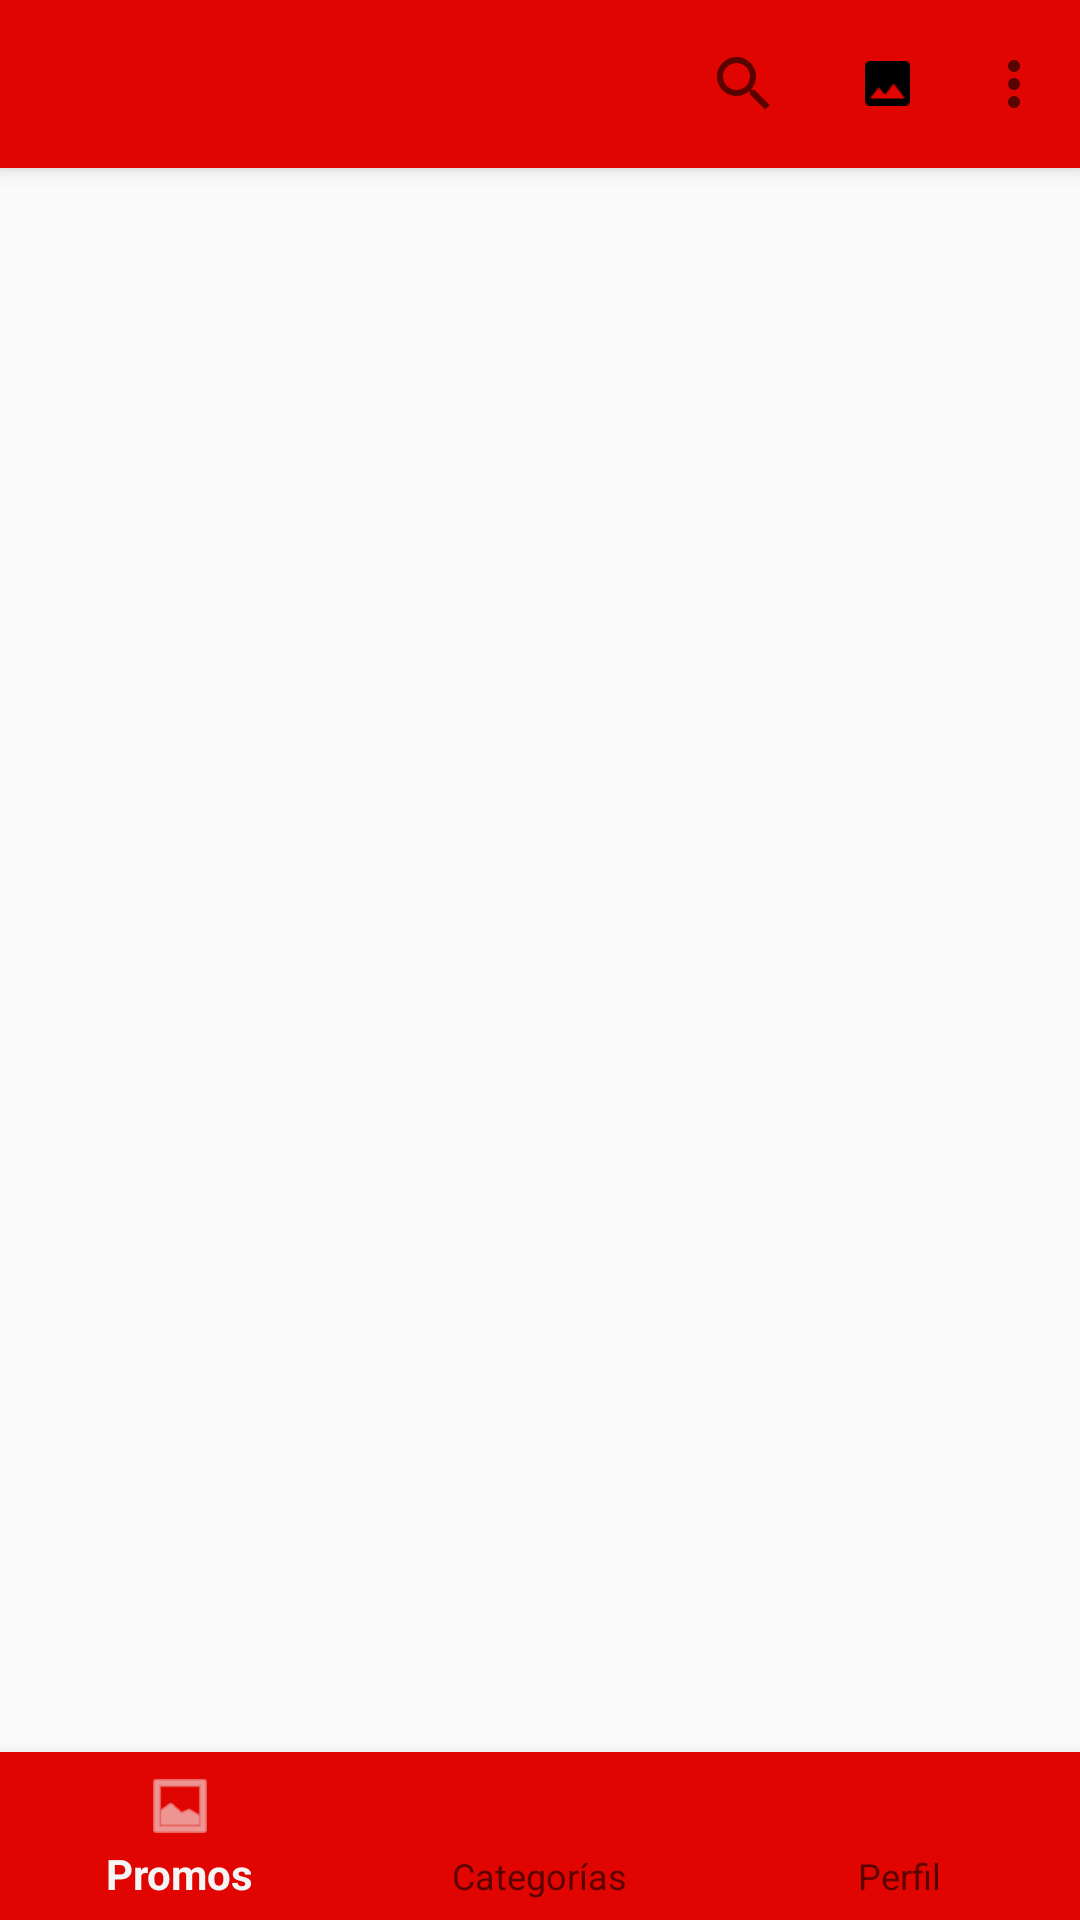

Write the Android layout XML for this screen, with the resource values it uses.
<!-- AndroidManifest.xml: application theme Theme.AppCompat.Light.NoActionBar -->
<!-- res/layout/activity_principal.xml -->
<?xml version="1.0" encoding="utf-8"?>
<RelativeLayout
    xmlns:android="http://schemas.android.com/apk/res/android"
    xmlns:app="http://schemas.android.com/apk/res-auto"
    xmlns:tools="http://schemas.android.com/tools"
    android:layout_width="match_parent"
    android:layout_height="match_parent"
    tools:context=".Activities.PrincipalActivity">

    <android.support.design.widget.CoordinatorLayout
        android:id="@+id/container"
        android:layout_width="match_parent"
        android:layout_height="match_parent"
        android:fitsSystemWindows="true"
        android:layout_above="@+id/navigation">

        <android.support.design.widget.AppBarLayout
            android:id="@+id/appBar"
            android:layout_width="match_parent"
            android:layout_height="?attr/actionBarSize">

            <android.support.v7.widget.Toolbar
                android:id="@+id/toolbar"
                android:layout_width="match_parent"
                android:layout_height="?attr/actionBarSize"
                app:titleTextColor="@android:color/white"
                android:background="@color/colorPrimaryDark"
                app:layout_scrollFlags="scroll|enterAlways"
                app:menu="@menu/menu_main"/>

        </android.support.design.widget.AppBarLayout>


        

        <FrameLayout
            android:id="@+id/fragment_container"
            android:layout_width="match_parent"
            android:layout_height="match_parent"
            android:layout_above="@+id/navigation"
            app:layout_behavior="@string/appbar_scrolling_view_behavior">
        </FrameLayout>

    </android.support.design.widget.CoordinatorLayout>
    

    <android.support.design.widget.BottomNavigationView
        android:id="@+id/navigation"
        android:layout_width="match_parent"
        android:layout_height="wrap_content"
        android:layout_alignParentBottom="true"
        app:titleTextColor="@android:color/white"
        android:background="@color/colorPrimaryDark"
        app:menu="@menu/menu_botom"/>

</RelativeLayout>
<!-- resources referenced by this layout -->
<resources>
  <color name="colorPrimaryDark">#e00500</color>
</resources>
